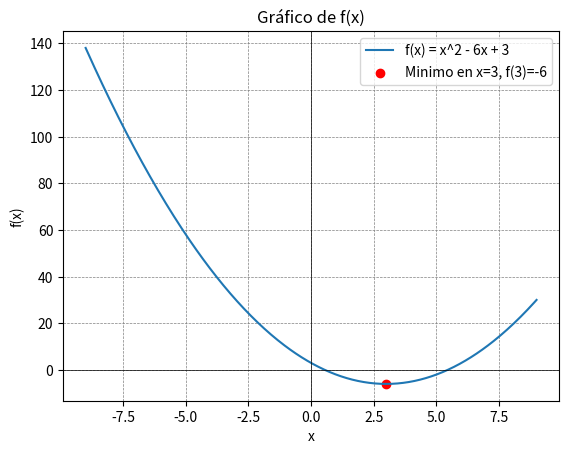

Recreate this plot in Python.
"""
Escriba un programa que calcule el valor de x para el que la función f(x) = x
2 − 6x + 3
obtiene su menor resultado. Centre la búsqueda en el rango [−9] a [9], para simplificar
utilice sólo valores enteros.
• El resultado es: x = 3 y f(3) = −6
"""

import matplotlib.pyplot as plt
import numpy as np

# Definir la función f(x)
def f(x):
    return x**2 - 6*x + 3

# Generar valores de x en el rango [-9, 9]
x = np.linspace(-9, 9, 400)

# Calcular los valores correspondientes de f(x)
y = f(x)

# Encontrar el mínimo y su posición
x_minimo = 3
y_minimo = f(x_minimo)

# Crear el gráfico
plt.plot(x, y, label='f(x) = x^2 - 6x + 3')
plt.scatter(x_minimo, y_minimo, color='red', label=f'Minimo en x={x_minimo}, f({x_minimo})={y_minimo}')
plt.xlabel('x')
plt.ylabel('f(x)')
plt.title('Gráfico de f(x)')
plt.axhline(0, color='black',linewidth=0.5)
plt.axvline(0, color='black',linewidth=0.5)
plt.grid(color = 'gray', linestyle = '--', linewidth = 0.5)
plt.legend()
plt.show()
